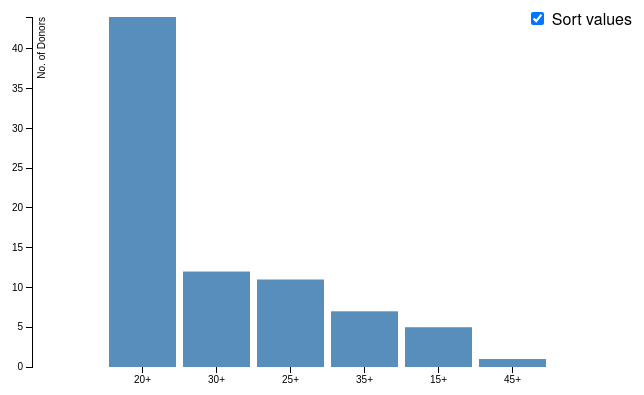
D3 v3 page, settled after 360 driven frames (6 s of simulated time); the page loaded 1 data file(s).



var margin = {top: 20, right: 20, bottom: 30, left: 40},
    width = 650 - margin.left - margin.right,
    height = 400 - margin.top - margin.bottom;

var formatPercent = d3.format(".0");

var x = d3.scale.ordinal()
    .rangeRoundBands([0, width], .1, 1);

var y = d3.scale.linear()
    .range([height, 0]);

var xAxis = d3.svg.axis()
    .scale(x)
    .orient("bottom");

var yAxis = d3.svg.axis()
    .scale(y)
    .orient("left")
    .tickFormat(formatPercent);

var svg = d3.select("body").append("svg")
    .attr("width", width + margin.left + margin.right)
    .attr("height", height + margin.top + margin.bottom)
  .append("g")
    .attr("transform", "translate(" + margin.left + "," + margin.top + ")");

d3.csv("data-process/age/ab-positive.csv", function(error, data) {

  console.log(data);
  data.forEach(function(d) {
    d.second = +d.second;
  });

  x.domain(data.map(function(d) { return d.first; }));
  y.domain([0, d3.max(data, function(d) { return d.second; })]);

  svg.append("g")
      .attr("class", "x axis")
      .attr("transform", "translate(0," + height + ")")
      .call(xAxis);

  svg.append("g")
      .attr("class", "y axis")
      .call(yAxis)
    .append("text")
      .attr("transform", "rotate(-90)")
      .attr("y", 6)
      .attr("dy", ".71em")
      .style("text-anchor", "end")
      .text("No. of Donors");

  svg.selectAll(".bar")
      .data(data)
    .enter().append("rect")
      .attr("class", "bar")
      .attr("x", function(d) { return x(d.first); })
      .attr("width", x.rangeBand())
      .attr("y", function(d) { return y(d.second); })
      .attr("height", function(d) { return height - y(d.second); });

  d3.select("input").on("change", change);

  var sortTimeout = setTimeout(function() {
    d3.select("input").property("checked", true).each(change);
  }, 2000);

  function change() {
    clearTimeout(sortTimeout);

    // Copy-on-write since tweens are evaluated after a delay.
    var x0 = x.domain(data.sort(this.checked
        ? function(a, b) { return b.second - a.second; }
        : function(a, b) { return d3.ascending(a.first, b.first); })
        .map(function(d) { return d.first; }))
        .copy();

    var transition = svg.transition().duration(750),
        delay = function(d, i) { return i * 50; };

    transition.selectAll(".bar")
        .delay(delay)
        .attr("x", function(d) { return x0(d.first); });

    transition.select(".x.axis")
        .call(xAxis)
      .selectAll("g")
        .delay(delay);
  }
});




### data: data-process/age/ab-positive.csv
first, second
15+, 5
20+, 44
25+, 11
30+, 12
35+, 7
45+, 1